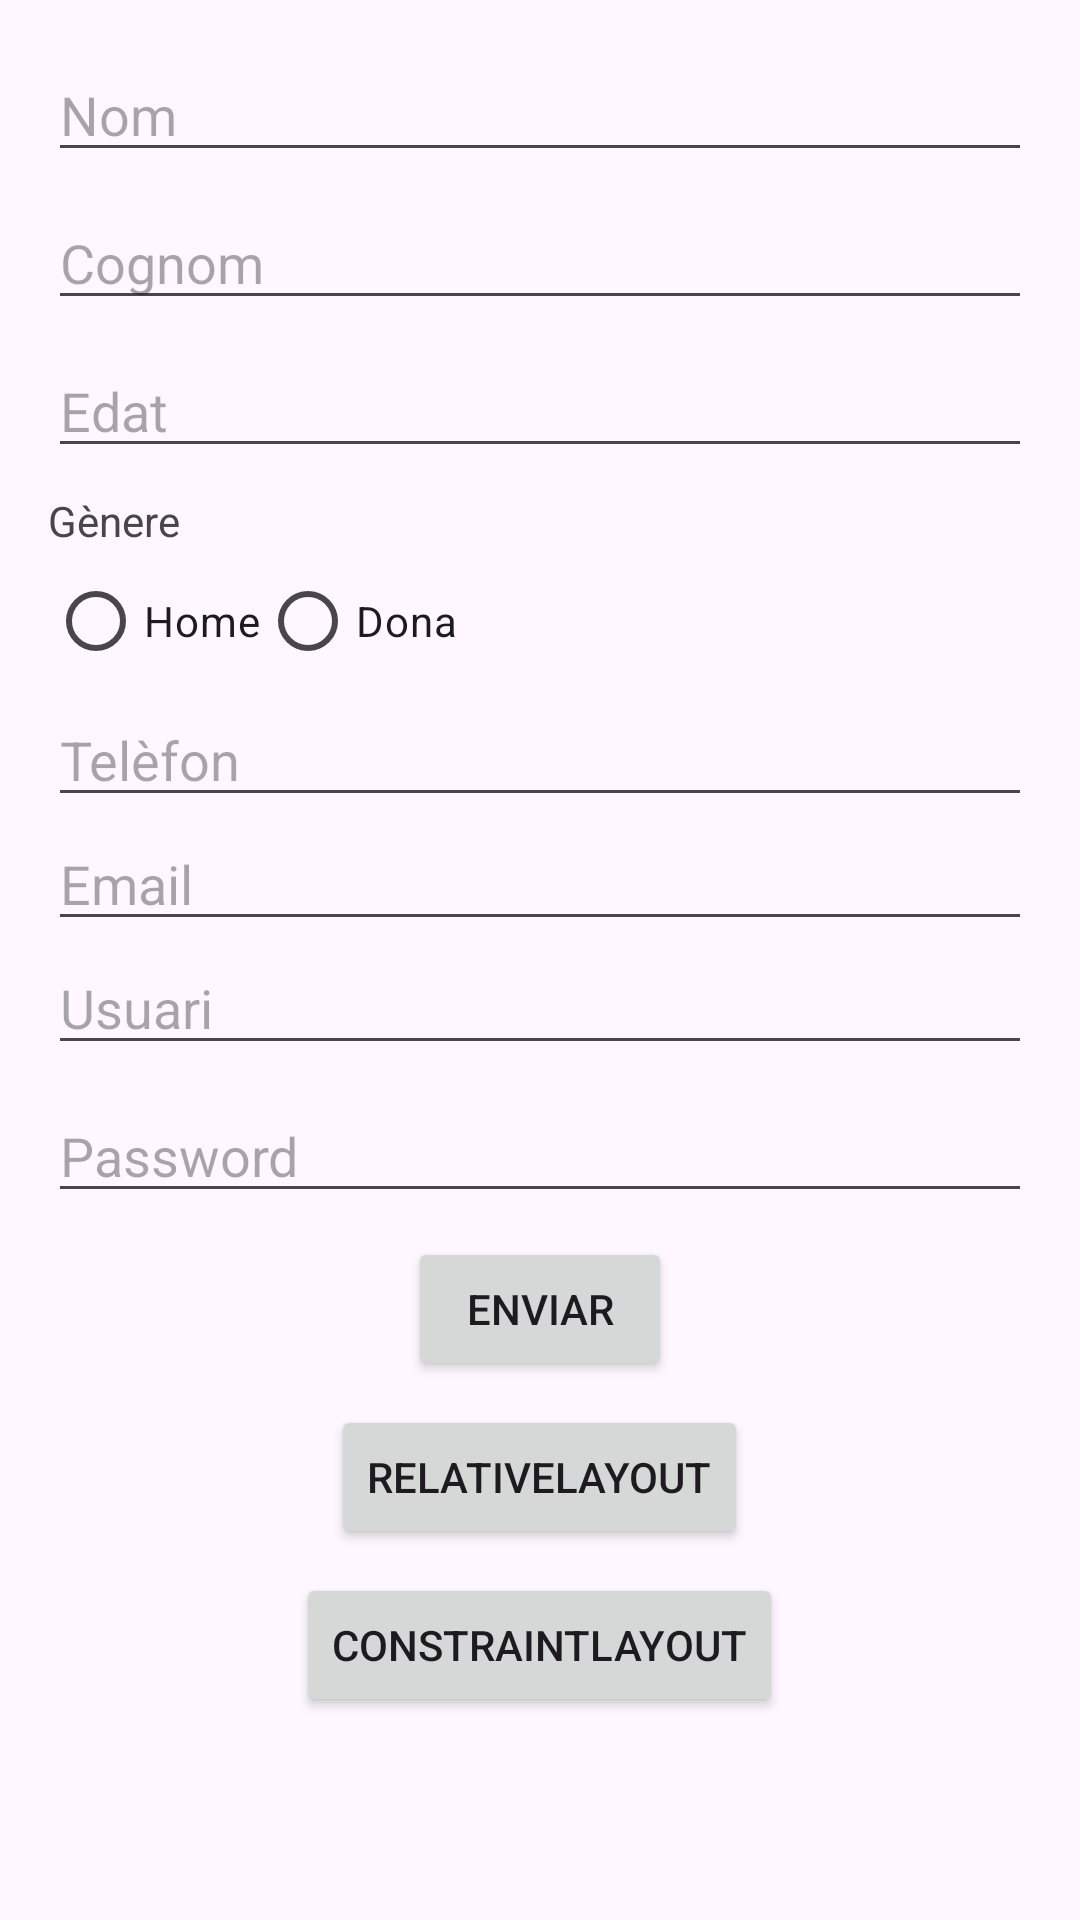

Reconstruct the res/layout file that produces this screen, plus the resources it refers to.
<!-- AndroidManifest.xml: application theme Theme.Anuk_GuerraIzquierdo_UF1_ACT11 -->
<!-- res/layout/activity_main.xml -->
<?xml version="1.0" encoding="utf-8"?>
<ScrollView xmlns:android="http://schemas.android.com/apk/res/android"
    android:layout_width="match_parent"
    android:layout_height="match_parent">
    <LinearLayout
        android:layout_width="match_parent"
        android:layout_height="match_parent"
        android:orientation="vertical"
        android:padding="16dp">

        <EditText
            android:id="@+id/Nom"
            android:layout_width="match_parent"
            android:layout_height="wrap_content"
            android:layout_marginBottom="8dp"
            android:hint="Nom" />

        <EditText
            android:id="@+id/Cognom"
            android:layout_width="match_parent"
            android:layout_height="wrap_content"
            android:layout_marginBottom="8dp"
            android:hint="Cognom" />

        <EditText
            android:id="@+id/Edat"
            android:layout_width="match_parent"
            android:layout_height="wrap_content"
            android:inputType="number"
            android:layout_marginBottom="8dp"
            android:hint="Edat" />

        <TextView
            android:layout_width="wrap_content"
            android:layout_height="wrap_content"
            android:text="Gènere" />

        <RadioGroup
            android:id="@+id/Genere"
            android:layout_width="wrap_content"
            android:layout_height="wrap_content"
            android:orientation="horizontal">

            <RadioButton
                android:id="@+id/Home"
                android:layout_width="wrap_content"
                android:layout_height="wrap_content"
                android:text="Home" />

            <RadioButton
                android:id="@+id/Dona"
                android:layout_width="wrap_content"
                android:layout_height="wrap_content"
                android:text="Dona" />
        </RadioGroup>

        <EditText
            android:id="@+id/Telefon"
            android:layout_width="match_parent"
            android:layout_height="wrap_content"
            android:inputType="phone"
            android:hint="Telèfon" />

        <EditText
            android:id="@+id/Email"
            android:layout_width="match_parent"
            android:layout_height="wrap_content"
            android:inputType="textEmailAddress"
            android:hint="Email" />

        <EditText
            android:id="@+id/Usuari"
            android:layout_width="match_parent"
            android:layout_height="wrap_content"
            android:layout_marginBottom="8dp"
            android:hint="Usuari" />

        <EditText
            android:id="@+id/Password"
            android:layout_width="match_parent"
            android:layout_height="wrap_content"
            android:inputType="textPassword"
            android:layout_marginBottom="8dp"
            android:hint="Password" />

        <Button
            android:id="@+id/btnEnviar"
            android:layout_width="wrap_content"
            android:layout_height="wrap_content"
            android:layout_gravity="center_horizontal"
            android:layout_marginBottom="8dp"
            android:text="Enviar" />
        <Button
            android:id="@+id/btn_RelativeLayout"
            android:layout_width="wrap_content"
            android:layout_height="wrap_content"
            android:layout_gravity="center_horizontal"
            android:layout_marginBottom="8dp"
            android:text="RelativeLayout" />
        <Button
            android:id="@+id/btn_ConstraintLayout"
            android:layout_width="wrap_content"
            android:layout_height="wrap_content"
            android:layout_gravity="center_horizontal"
            android:layout_marginBottom="8dp"
            android:text="ConstraintLayout" />
    </LinearLayout>
</ScrollView>
<!-- resources referenced by this layout -->
<resources>
  <style name="Theme.Anuk_GuerraIzquierdo_UF1_ACT11" parent="Base.Theme.Anuk_GuerraIzquierdo_UF1_ACT11" />
  <style name="Base.Theme.Anuk_GuerraIzquierdo_UF1_ACT11" parent="Theme.Material3.DayNight.NoActionBar">
          
          
      </style>
</resources>
